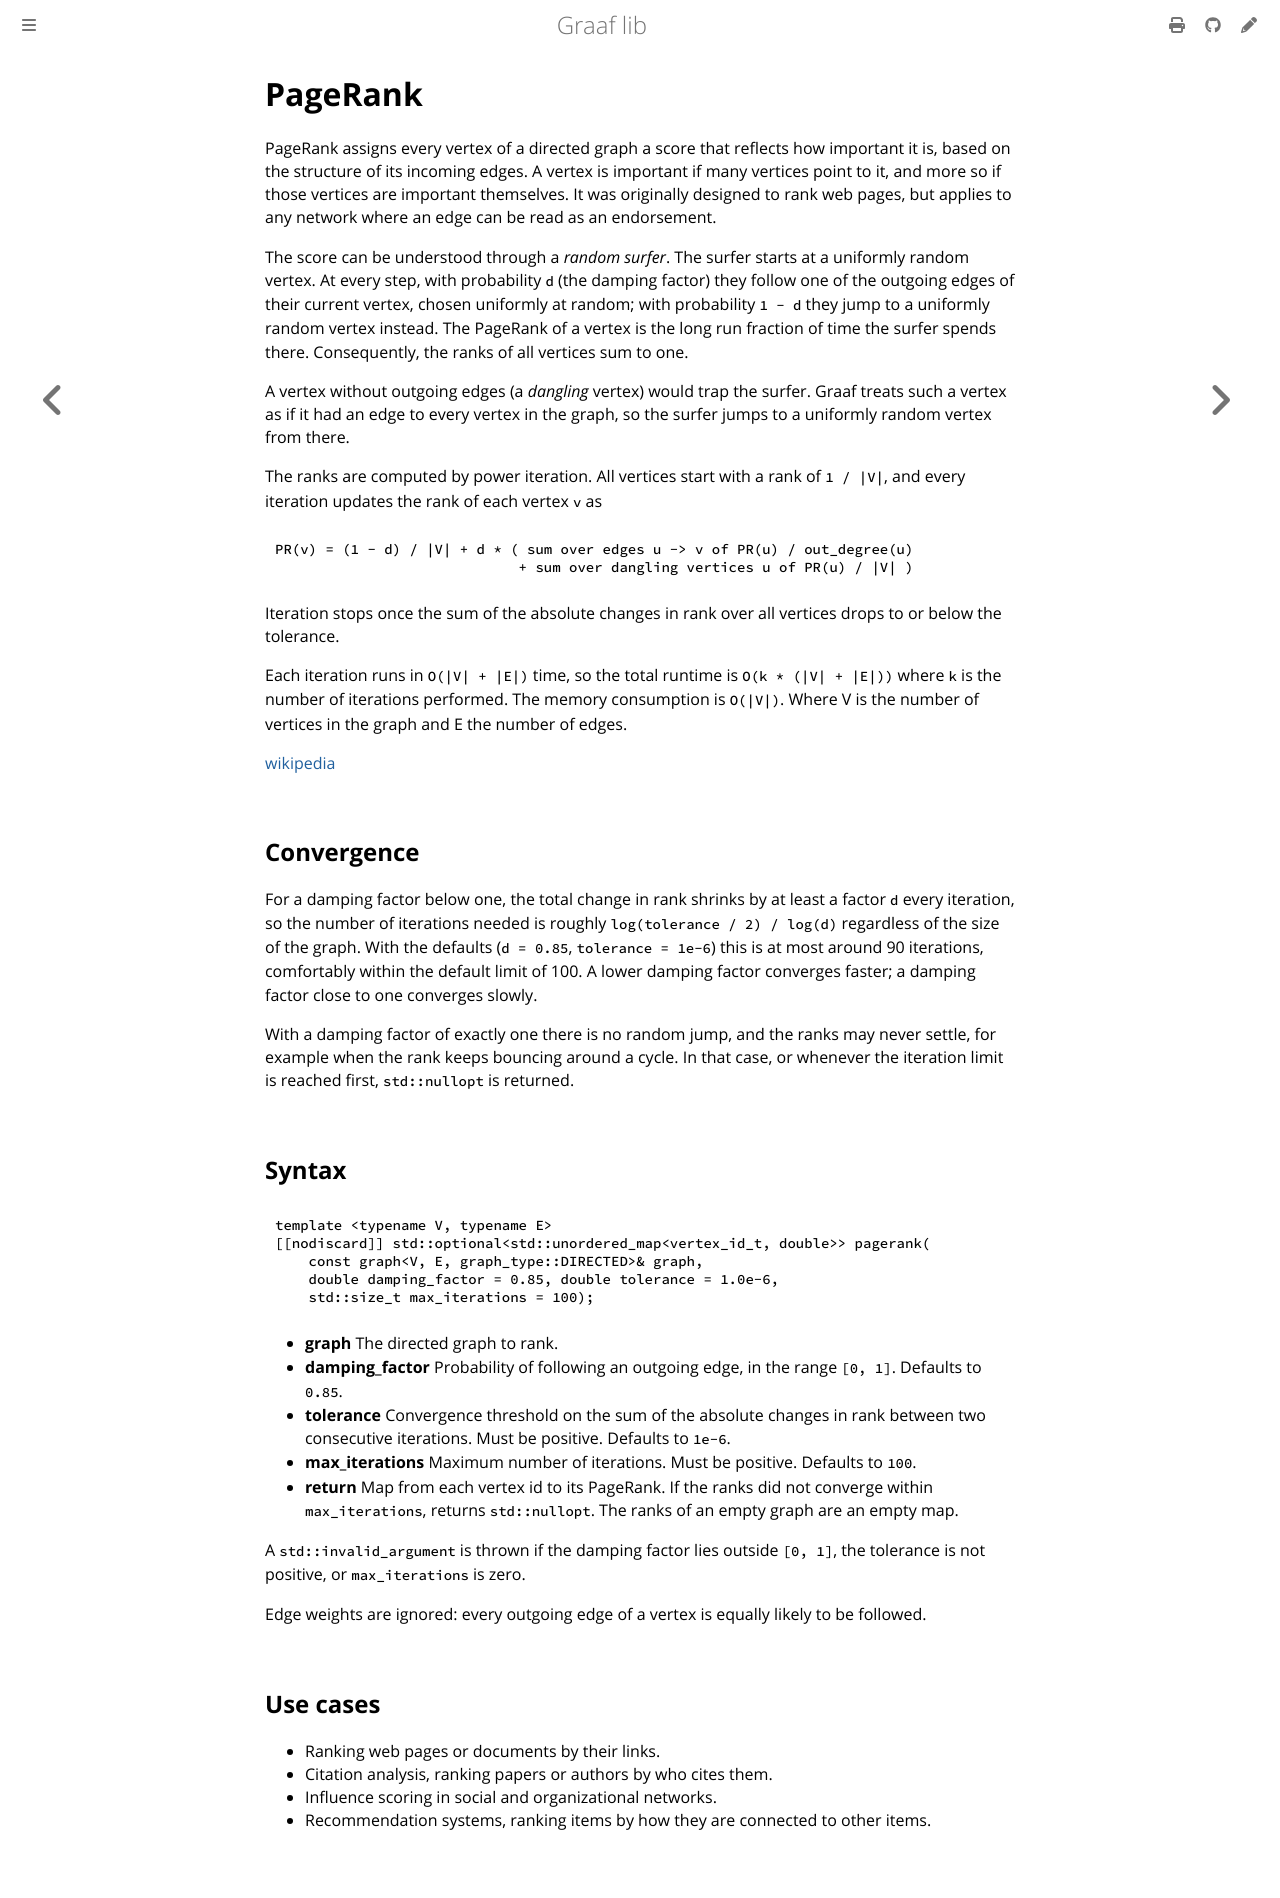

repository: bobluppes/graaf · page: algorithms/ranking/pagerank.html · generator: mdbook

# PageRank

PageRank assigns every vertex of a directed graph a score that reflects how important it is, based on the structure of
its incoming edges. A vertex is important if many vertices point to it, and more so if those vertices are important
themselves. It was originally designed to rank web pages, but applies to any network where an edge can be read as an
endorsement.

The score can be understood through a *random surfer*. The surfer starts at a uniformly random vertex. At every step,
with probability `d` (the damping factor) they follow one of the outgoing edges of their current vertex, chosen
uniformly at random; with probability `1 - d` they jump to a uniformly random vertex instead. The PageRank of a vertex is
the long run fraction of time the surfer spends there. Consequently, the ranks of all vertices sum to one.

A vertex without outgoing edges (a *dangling* vertex) would trap the surfer. Graaf treats such a vertex as if it had an
edge to every vertex in the graph, so the surfer jumps to a uniformly random vertex from there.

The ranks are computed by power iteration. All vertices start with a rank of `1 / |V|`, and every iteration updates the
rank of each vertex `v` as

```
PR(v) = (1 - d) / |V| + d * ( sum over edges u -> v of PR(u) / out_degree(u)
                             + sum over dangling vertices u of PR(u) / |V| )
```

Iteration stops once the sum of the absolute changes in rank over all vertices drops to or below the tolerance.

Each iteration runs in `O(|V| + |E|)` time, so the total runtime is `O(k * (|V| + |E|))` where `k` is the number of
iterations performed. The memory consumption is `O(|V|)`. Where V is the number of vertices in the graph and E the
number of edges.

[wikipedia](https://en.wikipedia.org/wiki/PageRank)

## Convergence

For a damping factor below one, the total change in rank shrinks by at least a factor `d` every iteration, so the number
of iterations needed is roughly `log(tolerance / 2) / log(d)` regardless of the size of the graph. With the defaults
(`d = 0.85`, `tolerance = 1e-6`) this is at most around 90 iterations, comfortably within the default limit of 100. A
lower damping factor converges faster; a damping factor close to one converges slowly.

With a damping factor of exactly one there is no random jump, and the ranks may never settle, for example when the rank
keeps bouncing around a cycle. In that case, or whenever the iteration limit is reached first, `std::nullopt` is
returned.

## Syntax

```cpp
template <typename V, typename E>
[[nodiscard]] std::optional<std::unordered_map<vertex_id_t, double>> pagerank(
    const graph<V, E, graph_type::DIRECTED>& graph,
    double damping_factor = 0.85, double tolerance = 1.0e-6,
    std::size_t max_iterations = 100);
```

- **graph** The directed graph to rank.
- **damping_factor** Probability of following an outgoing edge, in the range `[0, 1]`. Defaults to `0.85`.
- **tolerance** Convergence threshold on the sum of the absolute changes in rank between two consecutive iterations.
  Must be positive. Defaults to `1e-6`.
- **max_iterations** Maximum number of iterations. Must be positive. Defaults to `100`.
- **return** Map from each vertex id to its PageRank. If the ranks did not converge within `max_iterations`, returns
  `std::nullopt`. The ranks of an empty graph are an empty map.

A `std::invalid_argument` is thrown if the damping factor lies outside `[0, 1]`, the tolerance is not positive, or
`max_iterations` is zero.

Edge weights are ignored: every outgoing edge of a vertex is equally likely to be followed.

## Use cases

- Ranking web pages or documents by their links.
- Citation analysis, ranking papers or authors by who cites them.
- Influence scoring in social and organizational networks.
- Recommendation systems, ranking items by how they are connected to other items.
